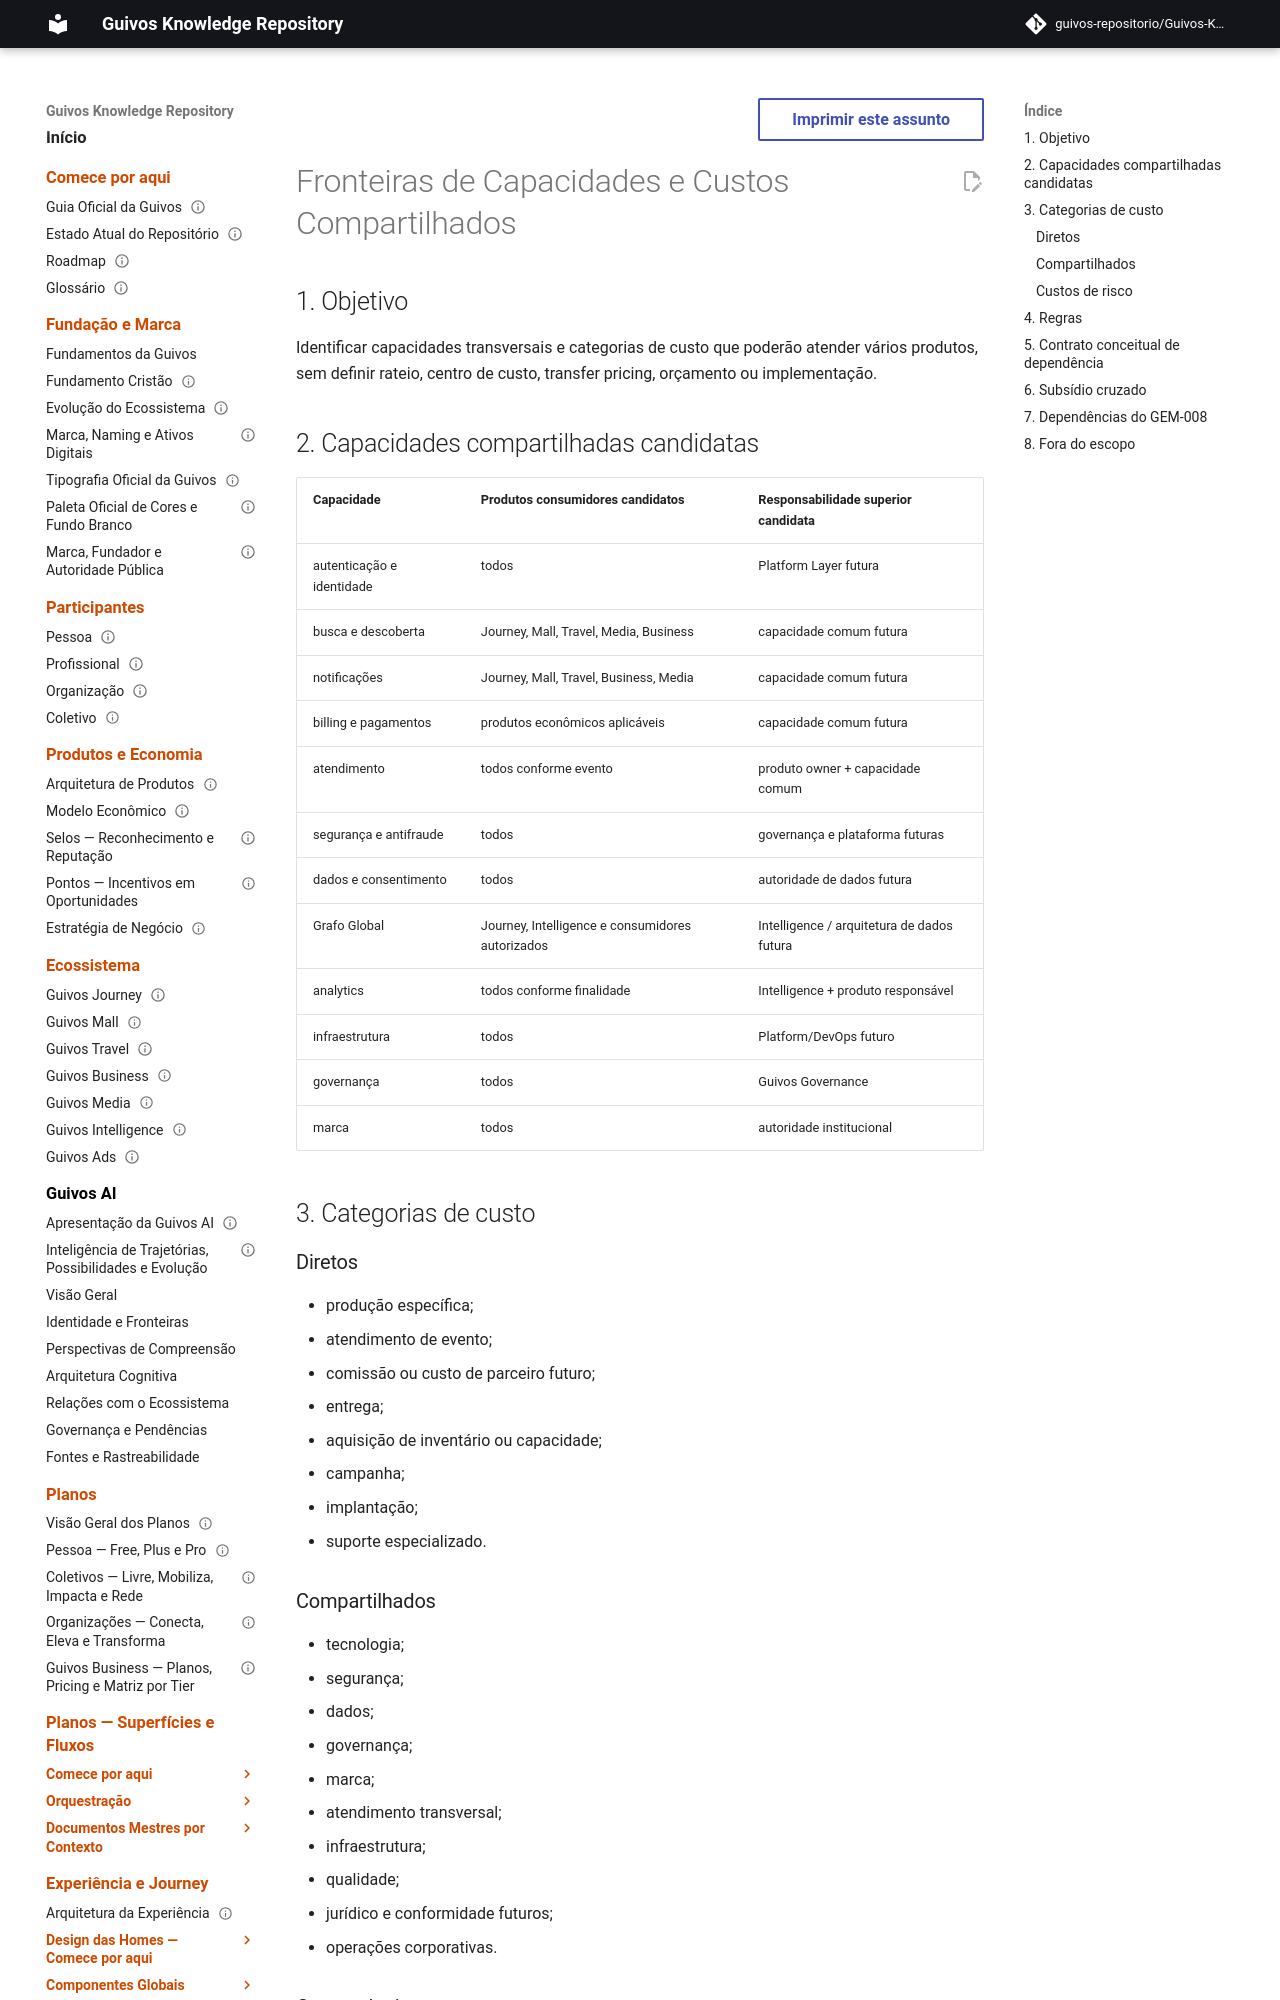

repository: guivos-repositorio/Guivos-Knowledge-Repository · page: economic-model/gem-007-shared-capability-and-cost-boundaries/index.html · generator: mkdocs

---
id: GEM-007-SHARED-CAPABILITY-AND-COST-BOUNDARIES-001
title: Fronteiras de Capacidades e Custos Compartilhados
status: draft
version: 0.1.0
owner: Guivos Economic Model
last_updated: 2026-07-21
parent: GEM-007
---

# Fronteiras de Capacidades e Custos Compartilhados

## 1. Objetivo

Identificar capacidades transversais e categorias de custo que poderão atender vários produtos, sem definir rateio, centro de custo, transfer pricing, orçamento ou implementação.

## 2. Capacidades compartilhadas candidatas

| Capacidade | Produtos consumidores candidatos | Responsabilidade superior candidata |
|---|---|---|
| autenticação e identidade | todos | Platform Layer futura |
| busca e descoberta | Journey, Mall, Travel, Media, Business | capacidade comum futura |
| notificações | Journey, Mall, Travel, Business, Media | capacidade comum futura |
| billing e pagamentos | produtos econômicos aplicáveis | capacidade comum futura |
| atendimento | todos conforme evento | produto owner + capacidade comum |
| segurança e antifraude | todos | governança e plataforma futuras |
| dados e consentimento | todos | autoridade de dados futura |
| Grafo Global | Journey, Intelligence e consumidores autorizados | Intelligence / arquitetura de dados futura |
| analytics | todos conforme finalidade | Intelligence + produto responsável |
| infraestrutura | todos | Platform/DevOps futuro |
| governança | todos | Guivos Governance |
| marca | todos | autoridade institucional |

## 3. Categorias de custo
